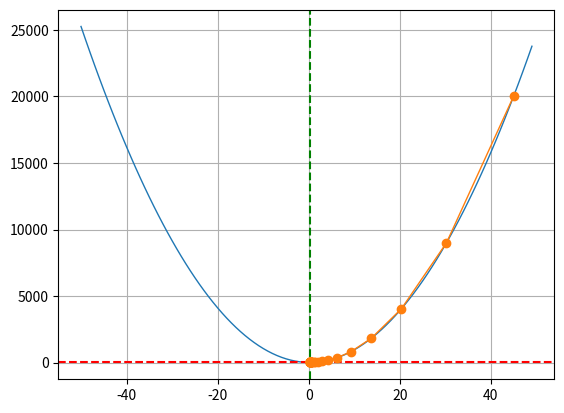

Here is the Python script that generated this plot:
from random import randint
import numpy as np
import matplotlib.pyplot as plt


def f(x, thetas):
    y = 0
    for pow_time, theta in enumerate(thetas):
        y += theta * pow(x, pow_time)
    return y


def gradient(x, thetas):
    y = 0
    for pow_time, theta in enumerate(thetas):
        if pow_time == 0:
            y += 0
        else:
            y += pow_time * theta * pow(x, pow_time - 1)
    return y


def gradient_descent(x_start, step, g, thetas,
                     超参数_最大迭代数=1000,
                     超参数_记录间隔=500,
                     超参数_梯度停止阈值=1e-6):  # gd代表了Gradient Descent
    x_records = []
    x = x_start
    for i in range(超参数_最大迭代数):
        grad = g(x, thetas)
        if i == 0 or i % 超参数_记录间隔 == 0:
            x_records.append(x)
        x -= grad * step
        if i == 0 or i % 超参数_记录间隔 == 0:
            print('[ Epoch {0} ] grad = {1}, x = {2}'.format(i, grad, x))
        if abs(grad) < 超参数_梯度停止阈值:
            break
    return x, x_records


def build_多项式函数():
    x_area = [-50, 50]
    theta_area = [-10, 10]
    pow_args = 2

    x = np.arange(x_area[0], x_area[1])
    thetas = []
    y = 0
    for pow_arg in range(0, pow_args + 1):
        if pow_arg == pow_args:
            theta = randint(1, theta_area[1])
        else:
            theta = randint(theta_area[0], theta_area[1])
        y += theta * np.power(x, pow_arg)
        thetas.append(theta)

    return thetas, x, y


def draw_多项式函数(line_x, line_y,
               predict_x, predict_y,
               progress_x, progress_y,
               out_png_fp):
    plt.grid(True)
    plt.plot(line_x, line_y, linewidth=1)
    plt.axvline(x=predict_x, ls="--", c="green")  # 添加垂直直线
    plt.axhline(y=predict_y, ls="--", c="red")  # 添加水平直线
    plt.plot(progress_x, progress_y, marker="o", linewidth=1)
    plt.savefig(out_png_fp)
    plt.show()
    plt.close()


if __name__ == '__main__':
    out_png_fp = "梯度下降_函数实验1.png"
    thetas, line_x, line_y = build_多项式函数()
    超参数_学习率 = 4e-5
    超参数_起始点 = 45
    超参数_最大迭代数 = int(1e6)
    超参数_记录间隔 = 500
    超参数_梯度停止阈值 = 1e-6
    predict_x, progress_x = gradient_descent(超参数_起始点, 超参数_学习率,
                                             gradient, thetas,
                                             超参数_最大迭代数, 超参数_记录间隔,
                                             超参数_梯度停止阈值)
    predict_y = f(predict_x, thetas)
    progress_y = [f(t_x, thetas) for t_x in progress_x]
    print("thetas=", thetas)
    print("predict_x=", predict_x)
    print("predict_y=", predict_y)
    print("len(progress_x)=", len(progress_x))
    print("len(progress_y)=", len(progress_y))
    draw_多项式函数(line_x, line_y,
               predict_x, predict_y,
               progress_x, progress_y,
               out_png_fp)
